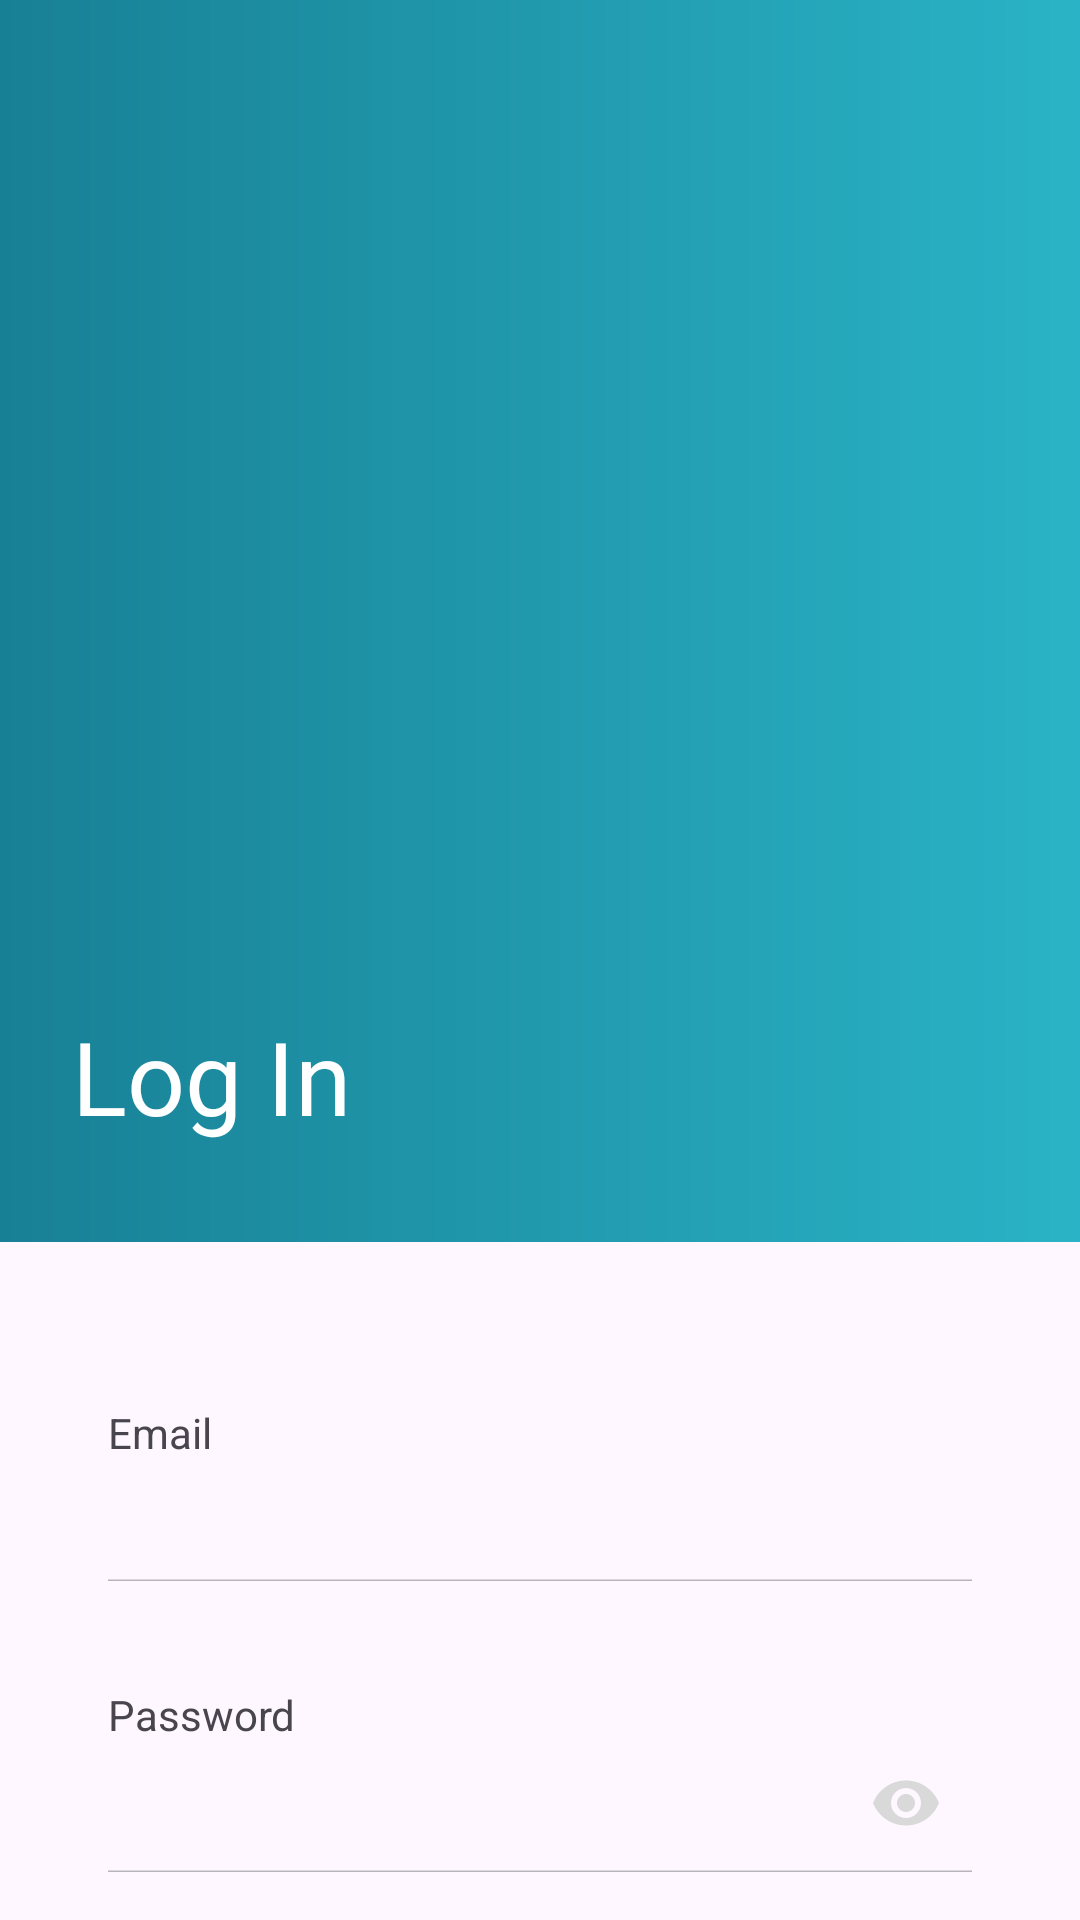

Reconstruct the res/layout file that produces this screen, plus the resources it refers to.
<!-- AndroidManifest.xml: application theme Theme.NanoHealthSuite -->
<!-- res/layout/fragment_login.xml -->
<?xml version="1.0" encoding="utf-8"?>
<androidx.constraintlayout.widget.ConstraintLayout xmlns:android="http://schemas.android.com/apk/res/android"
    xmlns:tools="http://schemas.android.com/tools"
    android:layout_width="match_parent"
    android:layout_height="match_parent"
    xmlns:app="http://schemas.android.com/apk/res-auto"
    tools:context=".ui.DetailsFragment">

    <ProgressBar
        android:id="@+id/progressBar"
        style="?android:attr/progressBarStyle"
        android:layout_width="wrap_content"
        android:layout_height="wrap_content"
        android:visibility="gone"
        app:layout_constraintBottom_toTopOf="@+id/ll_login"
        app:layout_constraintEnd_toEndOf="parent"
        app:layout_constraintStart_toStartOf="parent"
        app:layout_constraintTop_toBottomOf="@+id/iv_main" />

    <ImageView
        android:id="@+id/iv_main"
        android:layout_width="match_parent"
        android:layout_height="414dp"
        android:background="@drawable/maintabback"
        app:layout_constraintEnd_toEndOf="parent"
        app:layout_constraintStart_toStartOf="parent"
        app:layout_constraintTop_toTopOf="parent" />

    <ImageView
        android:id="@+id/imageView"
        android:layout_width="240dp"
        android:layout_height="117dp"
        android:src="@drawable/backmain"
        app:layout_constraintBottom_toBottomOf="@+id/iv_main"
        app:layout_constraintEnd_toEndOf="@+id/iv_main"
        app:layout_constraintStart_toStartOf="@+id/iv_main"
        app:layout_constraintTop_toTopOf="@+id/iv_main" />

    <TextView
        android:layout_width="wrap_content"
        android:layout_height="wrap_content"
        android:layout_marginStart="24dp"
        android:layout_marginTop="336dp"
        android:fontFamily="@font/roboto_bold"
        android:text="Log In"
        android:textColor="@color/white"
        android:textSize="34sp"
        app:layout_constraintStart_toStartOf="parent"
        app:layout_constraintTop_toTopOf="parent" />

    <LinearLayout
        android:id="@+id/ll_login"
        android:layout_width="match_parent"
        android:layout_height="wrap_content"
        android:layout_marginHorizontal="24sp"

        android:layout_marginVertical="42dp"
        android:orientation="vertical"
        android:padding="12dp"
        app:layout_constraintEnd_toEndOf="parent"
        app:layout_constraintStart_toStartOf="parent"
        app:layout_constraintTop_toBottomOf="@id/iv_main">


        <TextView
            android:id="@+id/email_hint"
            android:layout_width="wrap_content"
            android:layout_height="wrap_content"
            android:text="@string/email" />




        <RelativeLayout
            android:id="@+id/rlEmail"
            android:layout_width="match_parent"
            android:layout_height="wrap_content"
            android:layout_marginTop="8dp">

            <EditText
                android:id="@+id/editTextEmail"
                android:layout_width="match_parent"
                android:layout_height="wrap_content"
                android:layout_centerVertical="true"
                android:layout_toStartOf="@+id/correct_format"
                android:background="@null"
                android:imeOptions="actionDone"
                android:includeFontPadding="false"
                android:inputType="text"
                android:maxLength="20"
                android:maxLines="1"
                android:singleLine="true"
                android:textAlignment="viewStart"
                android:textColor="@color/black"
                android:textColorHint="#808080" />

            <ImageButton
                android:id="@+id/correct_format"
                android:layout_width="17dp"
                android:visibility="gone"
                android:layout_height="17dp"
                android:layout_alignParentEnd="true"
                android:backgroundTint="#2AB3C6"
                android:layout_centerVertical="true"
                android:layout_marginEnd="10dp"
                android:background="@drawable/correctformart"
                android:gravity="center"
                android:padding="10dp" />
        </RelativeLayout>


        <ImageView
            android:layout_width="match_parent"
            android:layout_height="1dp"
            android:layout_marginTop="10dp"
            android:src="@drawable/space" />

        <TextView
            android:id="@+id/password_hint"
            android:layout_width="wrap_content"
            android:layout_height="wrap_content"
            android:layout_marginTop="35sp"
            android:text="@string/password" />


        <RelativeLayout
            android:id="@+id/rlePass"
            android:layout_width="match_parent"
            android:layout_height="wrap_content"
            android:layout_marginTop="8dp">

            <EditText
                android:id="@+id/editTextPassword"
                android:layout_width="match_parent"
                android:layout_height="wrap_content"
                android:layout_centerVertical="true"
                android:layout_toStartOf="@+id/tvShowHidePass"
                android:background="@null"
                android:imeOptions="actionDone"
                android:includeFontPadding="false"
                android:inputType="textPassword"
                android:maxLength="20"
                android:maxLines="1"
                android:singleLine="true"
                android:textAlignment="viewStart"
                android:textColor="@color/black"
                android:textColorHint="#808080" />

            <ImageButton
                android:id="@+id/tvShowHidePass"
                android:layout_width="24dp"
                android:layout_height="24dp"
                android:layout_alignParentEnd="true"
                android:layout_centerVertical="true"
                android:layout_marginEnd="10dp"
                android:background="@drawable/ic_show"
                android:gravity="center"
                android:padding="10dp" />
        </RelativeLayout>

        <ImageView
            android:layout_width="match_parent"
            android:layout_height="1dp"
            android:layout_marginTop="10dp"
            android:src="@drawable/space" />

        <androidx.cardview.widget.CardView
            android:layout_width="match_parent"
            android:layout_height="74dp"
            android:layout_marginTop="20dp">

            <Button
                android:id="@+id/buttonLogin"
                android:layout_width="match_parent"
                android:layout_height="74dp"
                android:backgroundTint="#2AB3C6"
                android:text="@string/ctn" />
        </androidx.cardview.widget.CardView>


    </LinearLayout>

    <TextView
        android:id="@+id/tx_help"
        android:layout_width="match_parent"
        android:layout_height="74dp"
        android:gravity="center"
        android:fontFamily="@font/roboto"
        android:textColor="#000000"
        android:text="NEED HELP?"
        app:layout_constraintTop_toBottomOf="@id/ll_login" />


</androidx.constraintlayout.widget.ConstraintLayout>
<!-- resources referenced by this layout -->
<resources>
  <color name="black">#FF000000</color>
  <color name="white">#FFFFFFFF</color>
  <!-- drawable ic_show (drawable) -->
  <vector xmlns:android="http://schemas.android.com/apk/res/android"
      android:width="24dp"
      android:height="24dp"
      android:autoMirrored="true"
      android:tint="@color/gray"
      android:viewportWidth="24"
      android:viewportHeight="24">
      <path
          android:fillColor="@color/gray"
  
          android:pathData="M12,4.5C7,4.5 2.73,7.61 1,12c1.73,4.39 6,7.5 11,7.5s9.27,-3.11 11,-7.5c-1.73,-4.39 -6,-7.5 -11,-7.5zM12,17c-2.76,0 -5,-2.24 -5,-5s2.24,-5 5,-5 5,2.24 5,5 -2.24,5 -5,5zM12,9c-1.66,0 -3,1.34 -3,3s1.34,3 3,3 3,-1.34 3,-3 -1.34,-3 -3,-3z" />
  </vector>
  <!-- drawable maintabback (drawable) -->
  <?xml version="1.0" encoding="utf-8"?>
  <shape
      xmlns:android="http://schemas.android.com/apk/res/android"
      android:shape="rectangle">
      <gradient
          android:type="linear"
          android:startColor="#188095"
          android:endColor="#2AB3C6"
          android:angle="0" />
  </shape>
  <!-- drawable space: png bitmap (drawable, 158 bytes) -->
  <string name="ctn">Continue</string>
  <string name="email">Email</string>
  <string name="password">Password</string>
  <style name="Theme.NanoHealthSuite" parent="Base.Theme.NanoHealthSuite" />
  <color name="gray">#D9D9D9</color>
  <style name="Base.Theme.NanoHealthSuite" parent="Theme.Material3.DayNight.NoActionBar">
          
          
          <item name="android:windowLightStatusBar">true</item>
      </style>
</resources>
